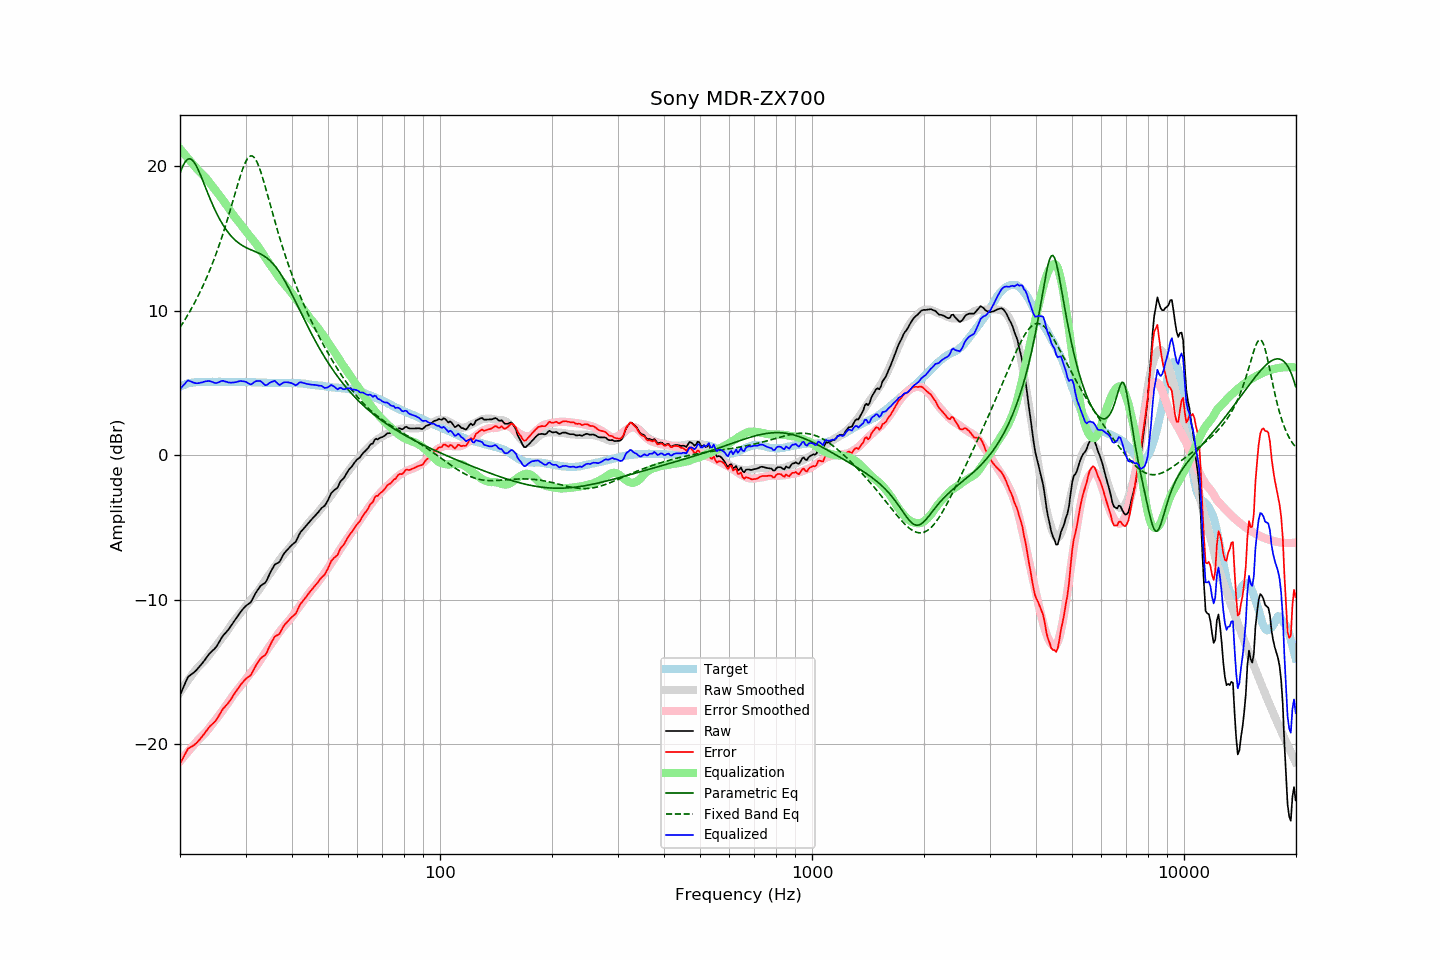

The table this chart was drawn from, first rows:
frequency, raw, error, smoothed, error_smoothed, equalization, parametric_eq, fixed_band_eq, equalized_raw, equalized_smoothed, target
20.00, -16.62, -21.36, -16.42, -21.19, 21.19, 19.50, 8.83, 4.58, 4.77, 4.74
20.20, -16.36, -21.15, -16.25, -21.06, 21.06, 19.80, 9.00, 4.70, 4.81, 4.79
20.40, -16.11, -20.95, -16.08, -20.92, 20.92, 20.05, 9.18, 4.82, 4.85, 4.84
20.61, -15.85, -20.73, -15.91, -20.79, 20.79, 20.25, 9.36, 4.93, 4.88, 4.87
20.81, -15.59, -20.51, -15.75, -20.66, 20.66, 20.40, 9.54, 5.07, 4.91, 4.92
21.02, -15.35, -20.31, -15.59, -20.52, 20.52, 20.48, 9.73, 5.17, 4.94, 4.96
21.23, -15.27, -20.25, -15.43, -20.39, 20.39, 20.50, 9.92, 5.12, 4.96, 4.98
21.44, -15.18, -20.18, -15.27, -20.26, 20.26, 20.47, 10.11, 5.08, 4.99, 5.00
21.66, -15.10, -20.12, -15.12, -20.13, 20.13, 20.37, 10.32, 5.03, 5.01, 5.02
21.87, -15.01, -20.04, -14.98, -20.00, 20.00, 20.23, 10.52, 5.00, 5.02, 5.03
22.09, -14.91, -19.96, -14.84, -19.88, 19.88, 20.04, 10.74, 4.97, 5.04, 5.05
22.31, -14.78, -19.84, -14.70, -19.75, 19.75, 19.82, 10.95, 4.97, 5.05, 5.06
22.54, -14.65, -19.71, -14.58, -19.64, 19.64, 19.58, 11.18, 4.99, 5.06, 5.06
22.76, -14.52, -19.58, -14.47, -19.53, 19.53, 19.32, 11.41, 5.02, 5.06, 5.06
22.99, -14.39, -19.44, -14.36, -19.43, 19.43, 19.04, 11.64, 5.04, 5.07, 5.05
23.22, -14.24, -19.29, -14.25, -19.32, 19.32, 18.76, 11.89, 5.08, 5.07, 5.05
23.45, -14.09, -19.14, -14.13, -19.19, 19.19, 18.48, 12.14, 5.10, 5.07, 5.05
23.69, -13.94, -19.00, -13.99, -19.06, 19.06, 18.20, 12.39, 5.11, 5.07, 5.06
23.92, -13.79, -18.85, -13.85, -18.91, 18.91, 17.92, 12.66, 5.13, 5.07, 5.06
24.16, -13.67, -18.73, -13.70, -18.77, 18.77, 17.66, 12.93, 5.10, 5.07, 5.06
24.40, -13.56, -18.63, -13.56, -18.62, 18.62, 17.40, 13.21, 5.06, 5.07, 5.07
24.65, -13.46, -18.52, -13.41, -18.48, 18.48, 17.15, 13.50, 5.02, 5.06, 5.06
24.89, -13.35, -18.41, -13.27, -18.33, 18.33, 16.91, 13.79, 4.99, 5.07, 5.06
25.14, -13.20, -18.26, -13.12, -18.19, 18.19, 16.68, 14.10, 4.99, 5.07, 5.06
25.39, -13.01, -18.08, -12.98, -18.05, 18.05, 16.46, 14.41, 5.04, 5.07, 5.07
25.65, -12.81, -17.88, -12.83, -17.90, 17.90, 16.26, 14.73, 5.09, 5.07, 5.07
25.91, -12.62, -17.69, -12.69, -17.75, 17.75, 16.06, 15.06, 5.13, 5.07, 5.06
26.16, -12.47, -17.53, -12.54, -17.60, 17.60, 15.88, 15.41, 5.14, 5.07, 5.06
26.43, -12.35, -17.41, -12.38, -17.45, 17.45, 15.71, 15.76, 5.10, 5.06, 5.06
26.69, -12.22, -17.28, -12.23, -17.29, 17.29, 15.55, 16.11, 5.07, 5.06, 5.06
26.96, -12.10, -17.16, -12.06, -17.12, 17.12, 15.40, 16.48, 5.02, 5.06, 5.06
27.23, -11.94, -17.00, -11.90, -16.96, 16.96, 15.26, 16.85, 5.02, 5.06, 5.06
27.50, -11.78, -16.84, -11.74, -16.79, 16.79, 15.13, 17.23, 5.01, 5.06, 5.06
27.77, -11.61, -16.66, -11.58, -16.63, 16.63, 15.02, 17.62, 5.02, 5.06, 5.05
28.05, -11.45, -16.50, -11.43, -16.48, 16.48, 14.91, 18.00, 5.03, 5.05, 5.05
28.33, -11.29, -16.33, -11.29, -16.34, 16.34, 14.81, 18.39, 5.06, 5.05, 5.04
28.62, -11.12, -16.17, -11.16, -16.21, 16.21, 14.72, 18.76, 5.09, 5.05, 5.04
28.90, -10.96, -16.01, -11.02, -16.07, 16.07, 14.63, 19.13, 5.11, 5.05, 5.05
29.19, -10.81, -15.85, -10.88, -15.93, 15.93, 14.56, 19.48, 5.12, 5.05, 5.04
29.48, -10.68, -15.73, -10.74, -15.79, 15.79, 14.49, 19.80, 5.11, 5.05, 5.05
29.78, -10.55, -15.59, -10.60, -15.65, 15.65, 14.42, 20.09, 5.09, 5.05, 5.04
30.08, -10.43, -15.48, -10.45, -15.50, 15.50, 14.36, 20.33, 5.07, 5.04, 5.05
30.38, -10.35, -15.39, -10.31, -15.35, 15.35, 14.31, 20.52, 5.00, 5.04, 5.04
30.68, -10.27, -15.31, -10.16, -15.21, 15.21, 14.26, 20.65, 4.94, 5.04, 5.04
30.99, -10.19, -15.23, -10.03, -15.07, 15.07, 14.21, 20.71, 4.88, 5.04, 5.04
31.30, -9.99, -15.03, -9.90, -14.94, 14.94, 14.17, 20.70, 4.95, 5.04, 5.03
31.61, -9.77, -14.80, -9.77, -14.80, 14.80, 14.12, 20.61, 5.03, 5.03, 5.03
31.93, -9.56, -14.60, -9.63, -14.66, 14.66, 14.07, 20.46, 5.10, 5.03, 5.03
32.24, -9.39, -14.41, -9.49, -14.52, 14.52, 14.03, 20.25, 5.13, 5.03, 5.02
32.57, -9.23, -14.25, -9.34, -14.36, 14.36, 13.98, 19.99, 5.13, 5.02, 5.02
32.89, -9.07, -14.09, -9.17, -14.19, 14.19, 13.92, 19.68, 5.12, 5.02, 5.02
33.22, -8.98, -13.99, -9.00, -14.01, 14.01, 13.86, 19.34, 5.04, 5.01, 5.01
33.55, -8.91, -13.92, -8.83, -13.84, 13.84, 13.80, 18.97, 4.93, 5.01, 5.01
33.89, -8.84, -13.84, -8.67, -13.67, 13.67, 13.72, 18.58, 4.83, 5.00, 5.00
34.23, -8.66, -13.66, -8.51, -13.51, 13.51, 13.64, 18.18, 4.85, 5.00, 5.00
34.57, -8.41, -13.40, -8.35, -13.35, 13.35, 13.55, 17.78, 4.94, 5.00, 4.99
34.92, -8.17, -13.17, -8.20, -13.19, 13.19, 13.45, 17.37, 5.02, 4.99, 4.99
35.27, -7.96, -12.95, -8.04, -13.03, 13.03, 13.35, 16.97, 5.07, 4.99, 4.98
35.62, -7.77, -12.75, -7.88, -12.87, 12.87, 13.23, 16.57, 5.10, 4.99, 4.98
35.97, -7.57, -12.55, -7.72, -12.71, 12.71, 13.09, 16.17, 5.14, 4.98, 4.98
... 635 more rows
